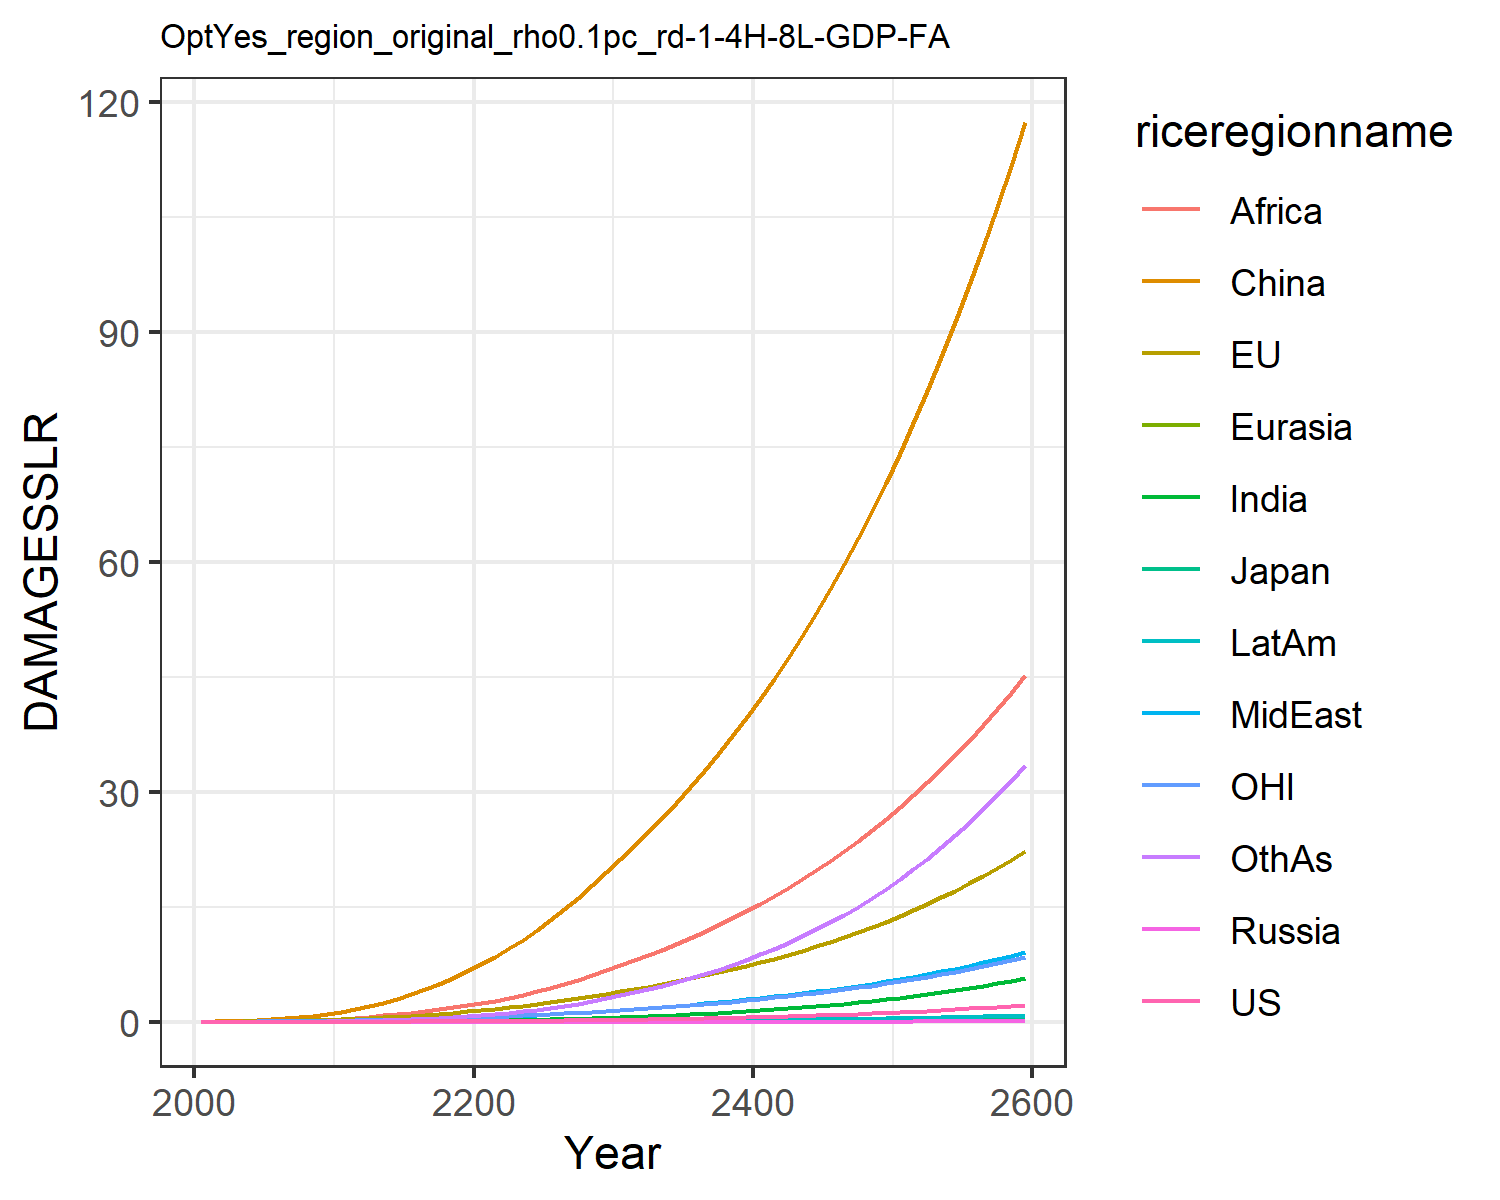

Source data for this figure (header and first rows):
0.0, 0.0, 0.0, 0.0, 0.0, 0.0, 0.0, 0.0, 0.0, 0.0, 0.0, 0.0
0.0001209, 0.01799, 0.0005782, 2.822670147321079e-6, 2.953692180281773e-5, 0.03396, 3.473030891534965e-5, 0.001938, 0.002097, 1.4944803394970092e-5, 0.007629, 0.0001533
0.0002333, 0.02856, 0.0008299, 5.202629427289356e-6, 5.311660045338066e-5, 0.06958, 9.241491489426937e-5, 0.003963, 0.005178, 3.4263443691192084e-5, 0.01239, 0.000403
0.000477, 0.04563, 0.001205, 9.954826570998121e-6, 9.552435615279668e-5, 0.1242, 0.0002409, 0.007772, 0.01222, 8.010698696447828e-5, 0.02004, 0.001097
0.0008787, 0.06799, 0.001599, 1.7346681423601444e-5, 0.0001572, 0.2002, 0.0005438, 0.01374, 0.02569, 0.0001634, 0.02987, 0.002582
0.001486, 0.09549, 0.002091, 2.823148227257109e-5, 0.0002409, 0.2983, 0.001082, 0.02208, 0.04766, 0.000298, 0.04163, 0.00533
0.002346, 0.128, 0.002719, 4.3381108065978993e-5, 0.0003505, 0.4236, 0.001951, 0.03313, 0.07992, 0.0005007, 0.0551, 0.009937
0.003529, 0.1659, 0.003447, 6.335553295771503e-5, 0.0004897, 0.5796, 0.003294, 0.04787, 0.1269, 0.0007953, 0.07056, 0.01731
0.005109, 0.2095, 0.00426, 8.862834237953569e-5, 0.0006612, 0.7675, 0.005274, 0.06721, 0.1936, 0.001207, 0.0881, 0.02853
0.007164, 0.2588, 0.005151, 0.0001195, 0.0008668, 0.9873, 0.008065, 0.09203, 0.2855, 0.001761, 0.1076, 0.04485
0.00974, 0.3179, 0.006251, 0.0001607, 0.001125, 1.261, 0.01185, 0.1205, 0.3974, 0.002486, 0.1311, 0.06722
0.01285, 0.3905, 0.00766, 0.0002177, 0.001457, 1.615, 0.01683, 0.1503, 0.5209, 0.003406, 0.16, 0.09658
0.01676, 0.4774, 0.009397, 0.0002919, 0.001863, 2.022, 0.02321, 0.1844, 0.6609, 0.004573, 0.1945, 0.1333
0.02136, 0.5737, 0.01133, 0.0003818, 0.002332, 2.486, 0.03112, 0.2222, 0.8203, 0.00598, 0.2326, 0.179
0.02663, 0.6784, 0.01343, 0.000488, 0.002865, 3.012, 0.04067, 0.2629, 0.9988, 0.007629, 0.2738, 0.2347
0.03263, 0.7921, 0.01571, 0.0006122, 0.003462, 3.598, 0.05197, 0.3067, 1.196, 0.009538, 0.3184, 0.3011
0.03943, 0.9152, 0.01818, 0.0007559, 0.004126, 4.247, 0.06514, 0.3535, 1.409, 0.01172, 0.3666, 0.3789
0.0471, 1.048, 0.02087, 0.0009207, 0.004857, 4.958, 0.08026, 0.4033, 1.639, 0.01419, 0.4185, 0.4688
0.05569, 1.191, 0.02377, 0.001108, 0.005656, 5.731, 0.09739, 0.4559, 1.883, 0.01695, 0.4744, 0.571
0.06528, 1.345, 0.0269, 0.001321, 0.006525, 6.566, 0.1166, 0.5113, 2.14, 0.02002, 0.5344, 0.686
0.07587, 1.511, 0.03028, 0.001558, 0.007476, 7.476, 0.1387, 0.5724, 2.422, 0.02352, 0.5987, 0.8185
0.08748, 1.69, 0.03392, 0.00182, 0.008525, 8.474, 0.1645, 0.6418, 2.741, 0.02755, 0.6678, 0.9734
0.1002, 1.882, 0.03784, 0.002108, 0.009666, 9.554, 0.194, 0.7177, 3.109, 0.03212, 0.7417, 1.15
0.1141, 2.088, 0.04205, 0.002426, 0.0109, 10.71, 0.2271, 0.7995, 3.518, 0.0372, 0.8204, 1.348
0.1293, 2.307, 0.04655, 0.002776, 0.01222, 11.96, 0.2639, 0.8871, 3.963, 0.04283, 0.9044, 1.569
0.1459, 2.54, 0.05136, 0.003158, 0.01364, 13.28, 0.3047, 0.9807, 4.442, 0.04904, 0.9937, 1.813
0.1642, 2.792, 0.05657, 0.003576, 0.01515, 14.69, 0.3496, 1.08, 4.956, 0.05584, 1.09, 2.082
0.184, 3.061, 0.06215, 0.004031, 0.01677, 16.19, 0.3988, 1.186, 5.505, 0.06329, 1.193, 2.376
0.2056, 3.346, 0.06808, 0.004526, 0.01848, 17.79, 0.4526, 1.298, 6.089, 0.07141, 1.301, 2.698
0.2288, 3.647, 0.07437, 0.005064, 0.02031, 19.47, 0.5113, 1.417, 6.709, 0.08025, 1.416, 3.049
0.2534, 3.957, 0.08087, 0.005636, 0.02221, 21.21, 0.574, 1.541, 7.353, 0.08967, 1.534, 3.424
0.2793, 4.27, 0.08748, 0.006236, 0.02415, 22.96, 0.6403, 1.667, 8.014, 0.09955, 1.653, 3.819
0.3066, 4.593, 0.09432, 0.006873, 0.02616, 24.76, 0.7109, 1.798, 8.699, 0.11, 1.776, 4.241
0.3358, 4.929, 0.1015, 0.007552, 0.02827, 26.63, 0.7863, 1.935, 9.413, 0.1212, 1.904, 4.69
0.3668, 5.28, 0.109, 0.008276, 0.03047, 28.58, 0.8668, 2.079, 10.16, 0.1332, 2.037, 5.17
0.4, 5.647, 0.1168, 0.009049, 0.03278, 30.61, 0.9528, 2.229, 10.94, 0.1459, 2.177, 5.682
0.4353, 6.031, 0.1251, 0.009873, 0.03519, 32.73, 1.045, 2.386, 11.76, 0.1595, 2.323, 6.228
0.4729, 6.433, 0.1337, 0.01075, 0.03772, 34.94, 1.142, 2.551, 12.61, 0.174, 2.476, 6.809
0.513, 6.855, 0.1429, 0.01169, 0.04038, 37.24, 1.247, 2.724, 13.5, 0.1894, 2.636, 7.428
0.5557, 7.297, 0.1525, 0.01268, 0.04316, 39.64, 1.358, 2.905, 14.43, 0.2058, 2.804, 8.086
0.6012, 7.759, 0.1625, 0.01374, 0.04607, 42.15, 1.476, 3.095, 15.41, 0.2233, 2.979, 8.785
0.6495, 8.244, 0.1731, 0.01487, 0.04912, 44.77, 1.601, 3.294, 16.43, 0.2419, 3.164, 9.527
0.7009, 8.752, 0.1843, 0.01607, 0.05232, 47.5, 1.735, 3.502, 17.49, 0.2616, 3.356, 10.31
0.7555, 9.285, 0.196, 0.01735, 0.05568, 50.36, 1.876, 3.72, 18.61, 0.2826, 3.558, 11.15
0.8135, 9.842, 0.2083, 0.0187, 0.05919, 53.33, 2.027, 3.949, 19.77, 0.3049, 3.77, 12.04
0.8751, 10.43, 0.2212, 0.02014, 0.06287, 56.44, 2.186, 4.189, 20.99, 0.3286, 3.992, 12.98
0.9405, 11.04, 0.2348, 0.02166, 0.06673, 59.68, 2.356, 4.441, 22.26, 0.3537, 4.224, 13.97
1.01, 11.68, 0.249, 0.02328, 0.07078, 63.07, 2.535, 4.705, 23.59, 0.3804, 4.467, 15.02
1.083, 12.35, 0.264, 0.025, 0.07502, 66.6, 2.725, 4.981, 24.98, 0.4086, 4.722, 16.14
1.162, 13.06, 0.2798, 0.02682, 0.07946, 70.29, 2.927, 5.27, 26.44, 0.4386, 4.989, 17.32
1.244, 13.79, 0.2963, 0.02875, 0.08412, 74.14, 3.14, 5.574, 27.96, 0.4703, 5.268, 18.56
1.332, 14.57, 0.3137, 0.03079, 0.089, 78.16, 3.366, 5.892, 29.55, 0.504, 5.561, 19.88
1.425, 15.38, 0.332, 0.03296, 0.09412, 82.35, 3.606, 6.226, 31.22, 0.5396, 5.867, 21.28
1.523, 16.23, 0.3512, 0.03525, 0.09949, 86.73, 3.859, 6.575, 32.96, 0.5773, 6.188, 22.75
1.627, 17.11, 0.3713, 0.03768, 0.1051, 91.31, 4.127, 6.941, 34.78, 0.6172, 6.524, 24.31
1.738, 18.05, 0.3925, 0.04025, 0.111, 96.08, 4.411, 7.325, 36.69, 0.6595, 6.876, 25.96
1.854, 19.02, 0.4147, 0.04297, 0.1172, 101.1, 4.711, 7.727, 38.68, 0.7042, 7.245, 27.7
1.978, 20.04, 0.4381, 0.04585, 0.1237, 106.3, 5.028, 8.149, 40.77, 0.7515, 7.631, 29.53
2.108, 21.11, 0.4626, 0.0489, 0.1305, 111.7, 5.363, 8.591, 42.95, 0.8016, 8.035, 31.47
2.246, 22.23, 0.4883, 0.05212, 0.1376, 117.4, 5.717, 9.054, 45.23, 0.8545, 8.457, 33.51
